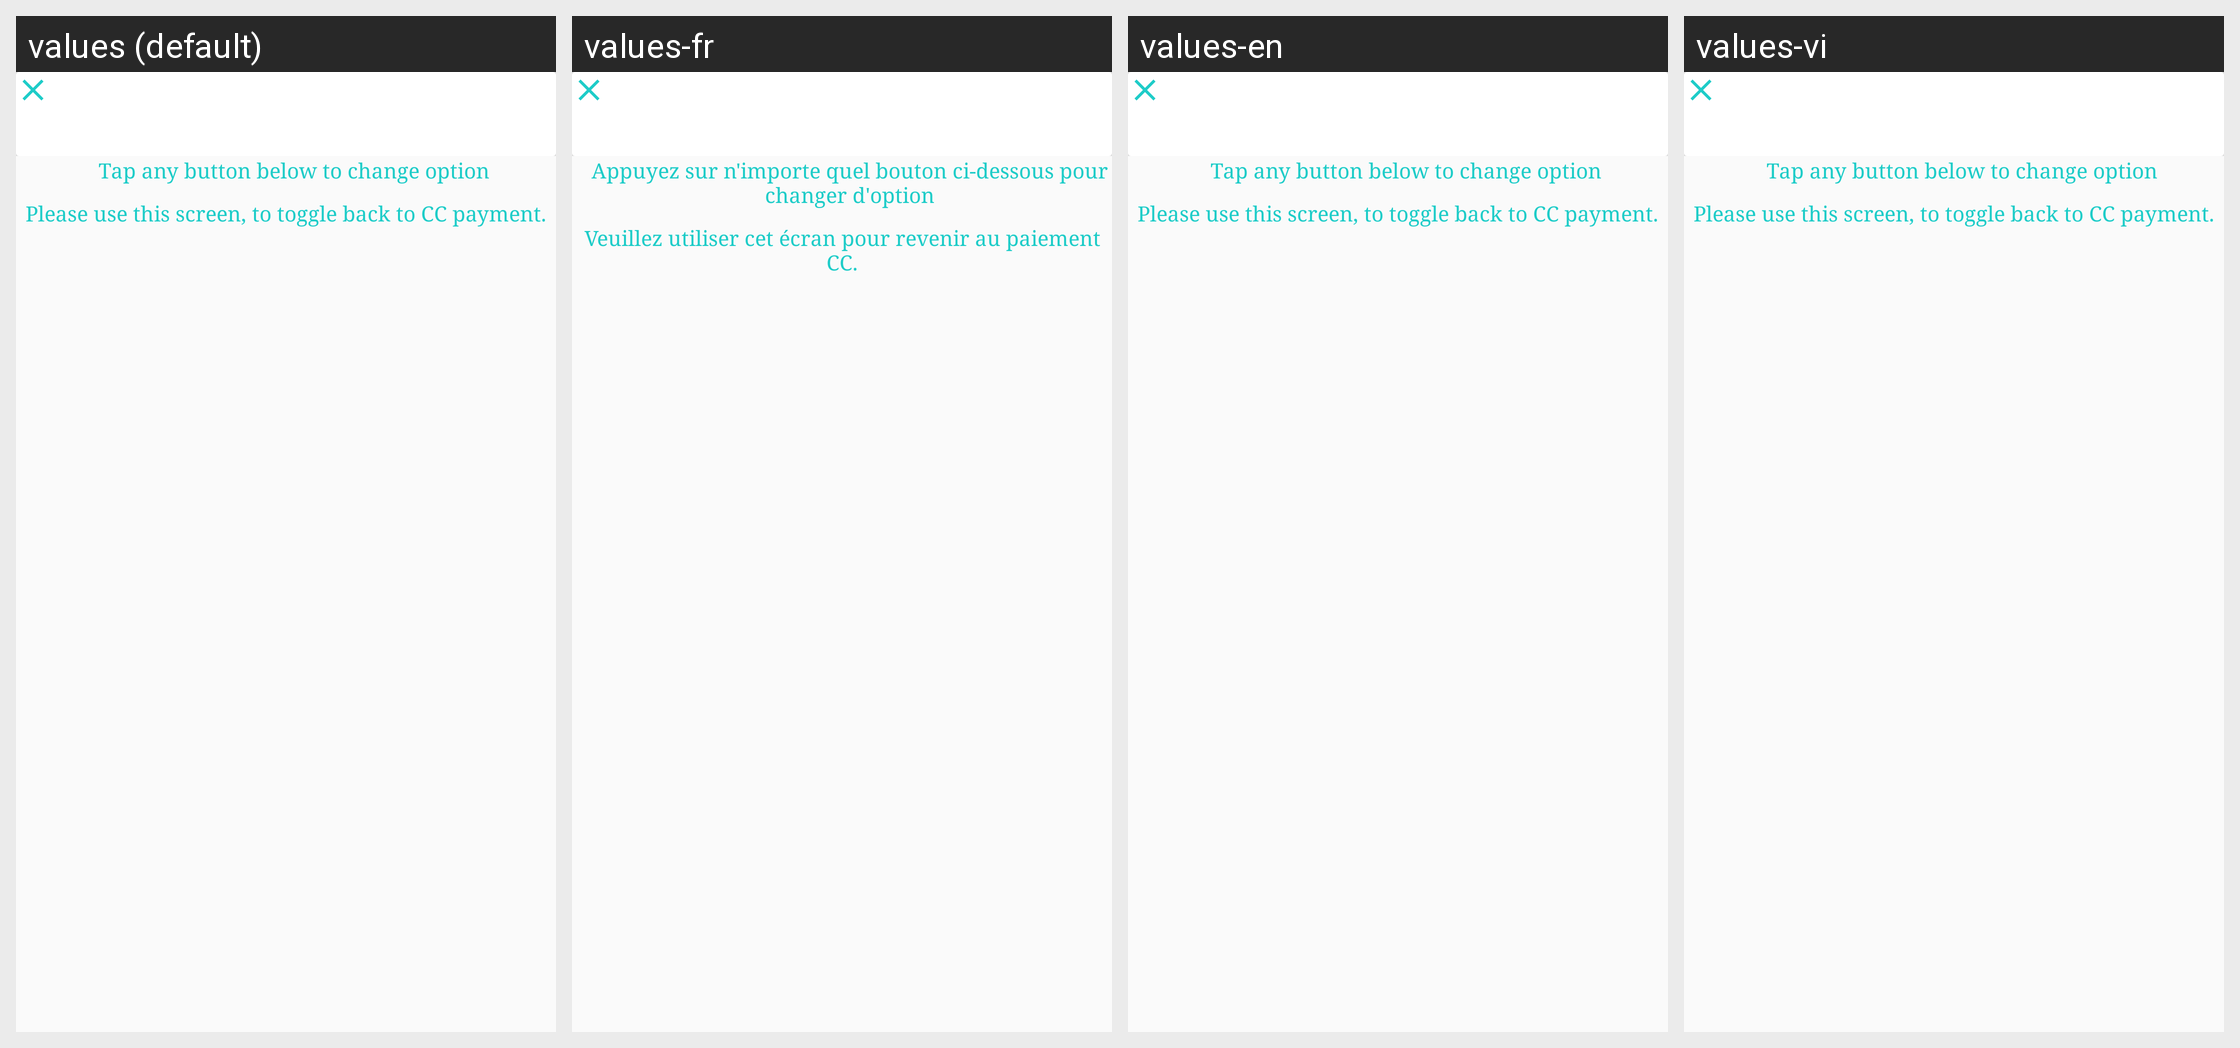

Translations of the strings shown on this Android screen, per locale in the grid:
Android screen res/layout/select_payment.xml rendered under 4 locales, left to right: values (default), values-fr, values-en, values-vi. Device: Nexus 5 (rendered at 1080×1920; each locale shown at half size, 540×960, under a caption strip naming it); theme NoActionBarTheme.
Strings drawn on this screen, with the default value and each locale's value (text and hints the layout hard-codes, and strings that could not be matched under every locale, appear in the picture but are not listed):

txt_select_payment_note
  values: Tap any button below to change option
  values-fr: Appuyez sur n'importe quel bouton ci-dessous pour changer d'option
  values-en: Tap any button below to change option
  values-vi: Tap any button below to change option  [not translated; the default value is used]

txt_select_payment_note2
  values: Please use this screen, to toggle back to CC payment.
  values-fr: Veuillez utiliser cet écran pour revenir au paiement CC.
  values-en: Please use this screen, to toggle back to CC payment.
  values-vi: Please use this screen, to toggle back to CC payment.  [not translated; the default value is used]
